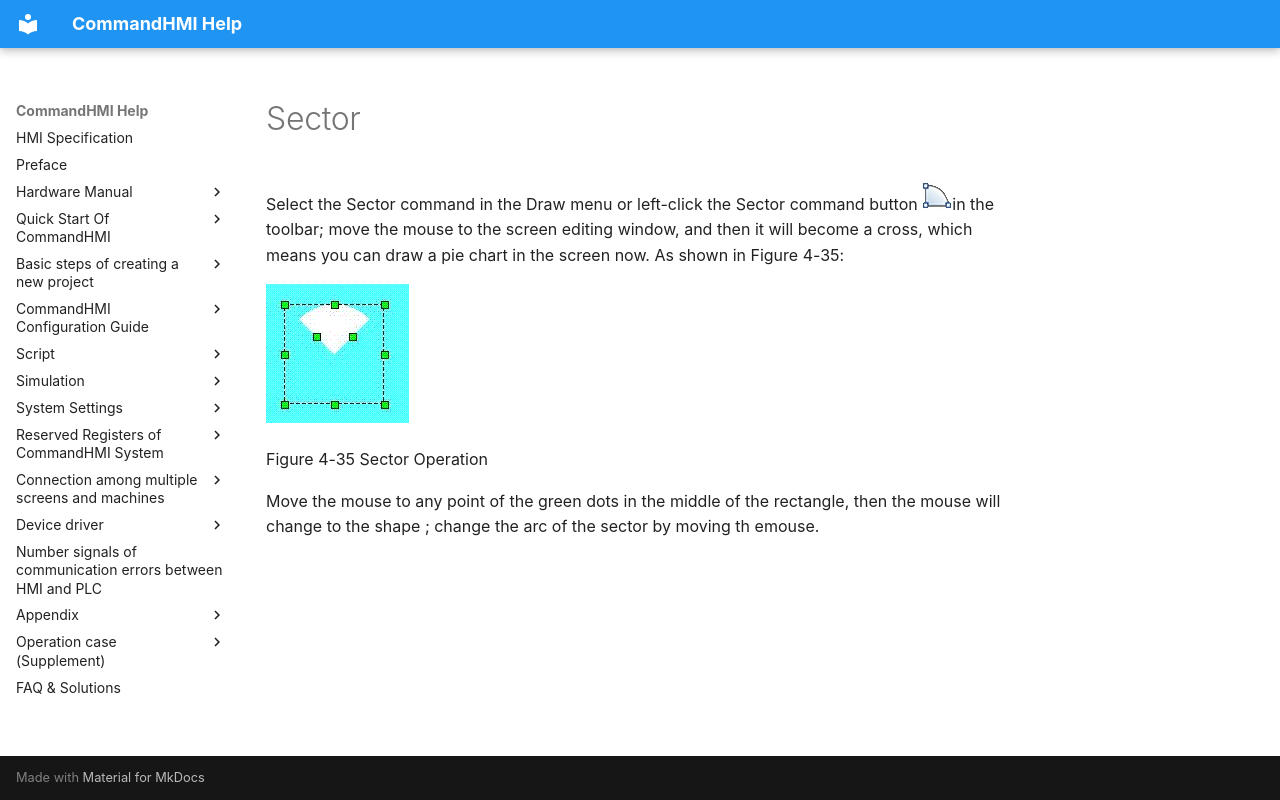

repository: AceAutomation/commandhmi-aide · page: en/configuration-guide/basic-graph/arcbase.html · generator: mkdocs

# Sector

Select the Sector command in the Draw menu or left-click the Sector command button <img src="arcbase.files/image002.jpg" width="30" />in the toolbar; move the mouse to the screen editing window, and then it will become a cross, which means you can draw a pie chart in the screen now. As shown in Figure 4-35:

<img src="arcbase.files/image003.gif" width="143" />

Figure 4-35   Sector Operation

Move the mouse to any point of the green dots in the middle of the rectangle, then the mouse will change to the shape ; change the arc of the sector by moving th emouse.
